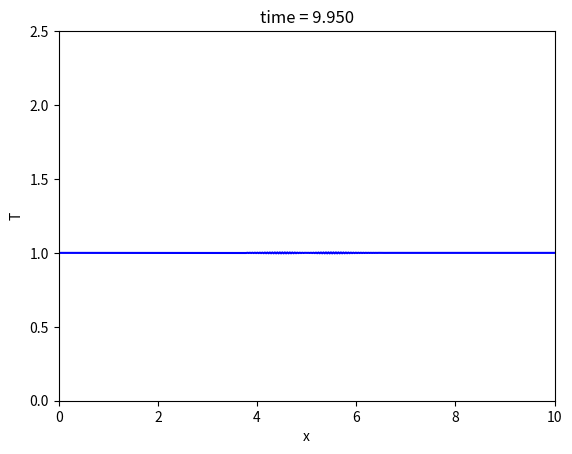

Write Python code to recreate this figure.
# -*- coding: utf-8 -*-
"""
Created on Wed Feb 20 10:56:16 2019

[redacted]
"""

import numpy as np
import scipy.linalg as la
import matplotlib.pyplot as plt
#import scipy.special as sp

#constants (in SI units)
L = 10. #length of x grid


N = 400 #number of cells; there should be N + 2 points, though

#boundary points
a = 0.
b = L

h = (b - a) / (N - 2) #cell width

#more constants
v0 = 1
tau = h * 0.9


#x grid (cell-edge)
x = np.arange(a - (h / 2.), b + (3. * h / 2.), h)


rho = np.zeros_like(x)
rho = 1 + np.exp(-200 * (x / L - 0.5)**2)
v = np.ones_like(x) * v0

#define A and B matrices
A = np.identity(N)
B = np.identity(N)
A[0,0] = 1
A[-1,-1] = 1
B[0,0] = 0
B[-1,-1] = 0
for n in range(1,N - 1):
    C1 = -tau * v[n + 1] / (4 * h)
    C2 = -tau * v[n - 1] / (4 * h)
    A[n,n - 1] = C2
    A[n,n] =  1
    A[n,n + 1] = -C1
    B[n,n - 1] = -C2
    B[n,n] = 1
    B[n,n + 1] = C1
    
    
#matrix multiplication to get the rhs 
r = B @ rho



# load r[1] and r[-1] as appropriate
# for the boundary conditions
r[0] = 2 - r[1]
r[-1] = 2 * r[-2] - r[-3]
#%%
# load the new T directly into T itself


k = 0
t = 0
tmax = 10
plt.figure(1) # Open the figure window
# the loop that steps the solution along

while t < tmax:
    k = k + 1
    t = t + tau
    
    rho = la.solve(A,r)
    
    #matrix multiplication to get the rhs 
    r = B @ rho

    # load r[1] and r[-1] as appropriate
    # for the boundary conditions
    r[0] = 2 - r[1]
    r[-1] = 2 * r[-2] - r[-3]
    
    # Use leapfrog and the boundary conditions to load
    # ynew with y at the next time step using y and yold
    # update yold and y for next timestep
    # remember to use np.copy
    # make plots every 50 time steps
    
    #Texact = np.sin(np.pi * x / L) * np.exp(-np.pi**2 * D * t / L**2)
    
    #error = np.sqrt( np.mean( (T - Texact)**2 ))
    
    if k % 10 == 0:
        plt.clf() # clear the figure window
        #plt.plot(x,Texact,'b-')
        plt.plot(x,rho,'b-')
        plt.xlabel('x')
        plt.ylabel('T')
        plt.title('time = {:1.3f}'.format(t))
        plt.ylim([0,2.5])
        plt.xlim([a,b])
        plt.draw() # Draw the plot
        plt.pause(0.1) # Give the computer time to draw

